Run: headless pygame with SDL's dummy video driver; simulated clock (each Clock.tick advances the game by its frame time, no real sleeping); random seed 0; keys injected as events and as key.get_pressed() state; mouse plan: one left click at the window centre at the start of phase 2, then a move to the lower-right quarter at the start of phase 3.
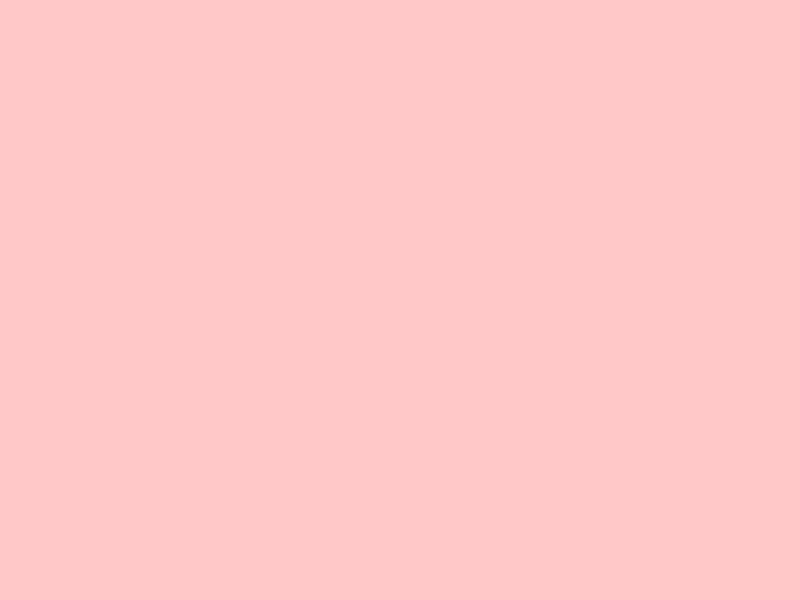
Frame 1 of 4 · flips 1–60 · no input
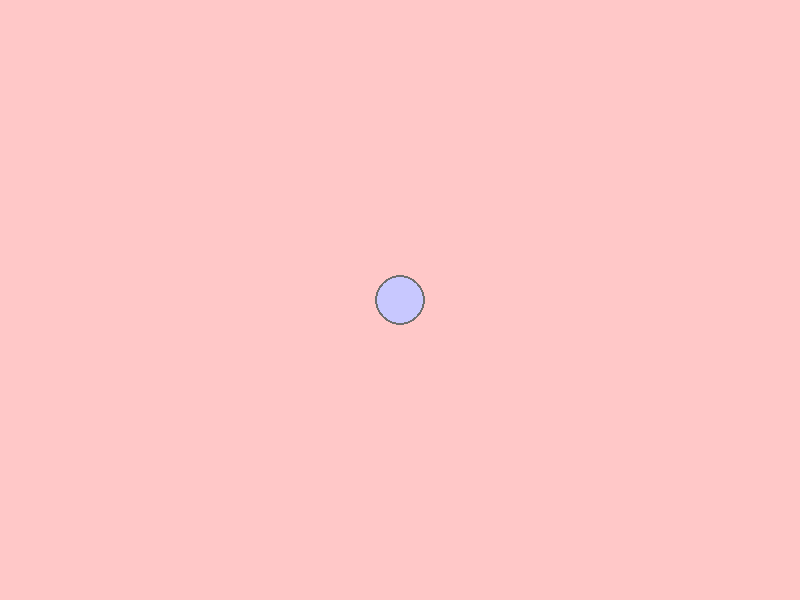
Frame 2 of 4 · flips 61–180 · clicked the window centre · tapped SPACE, RETURN · held RIGHT (→), D
Frame 3 of 4 · flips 181–300 · moved the mouse to the lower-right quarter · held DOWN (↓), S · screen unchanged from frame 2, image omitted
Frame 4 of 4 · flips 301–420 · held LEFT (←), A, UP (↑), W · screen unchanged from frame 3, image omitted

The pygame program that drew these frames:

import pygame
import sys

WS = (800, 600)
display = pygame.display.set_mode(WS)
clock = pygame.time.Clock()

radius = 25
curPos = [0,0]
circles = []
holding = False
while True:
        for event in pygame.event.get():
                if event.type == pygame.QUIT:
                        pygame.quit()
                        sys.exit()
        mx, my = pygame.mouse.get_pos()
        mb = pygame.mouse.get_pressed()

        display.fill((255,200,200))

        for circle in circles:
                pygame.draw.circle(display, (111,111,111), circle, radius)
                pygame.draw.circle(display, (200,200,255), circle, radius-2) 
        if mb[0] and not holding:
                holding = True
                curPos = [mx,my]
                circles.append(curPos)
        if not mb[0] and holding:
                holding = False
        if holding:
                circles[len(circles)-1] = [mx,my]
        
        pygame.display.flip()
        clock.tick(60)
